Run: headless pygame with SDL's dummy video driver; simulated clock (each Clock.tick advances the game by its frame time, no real sleeping); random seed 0; keys injected as events and as key.get_pressed() state; no mouse input.
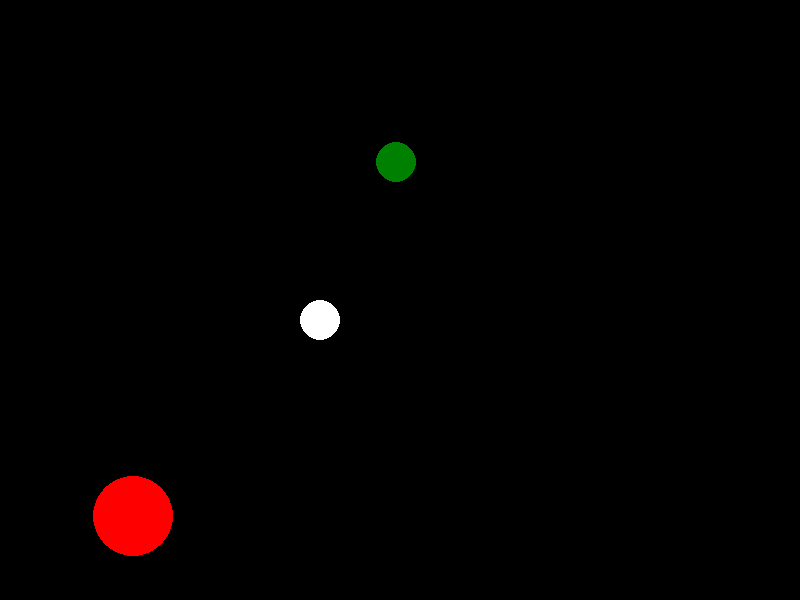
Frame 1 of 4 · flips 1–60 · no input
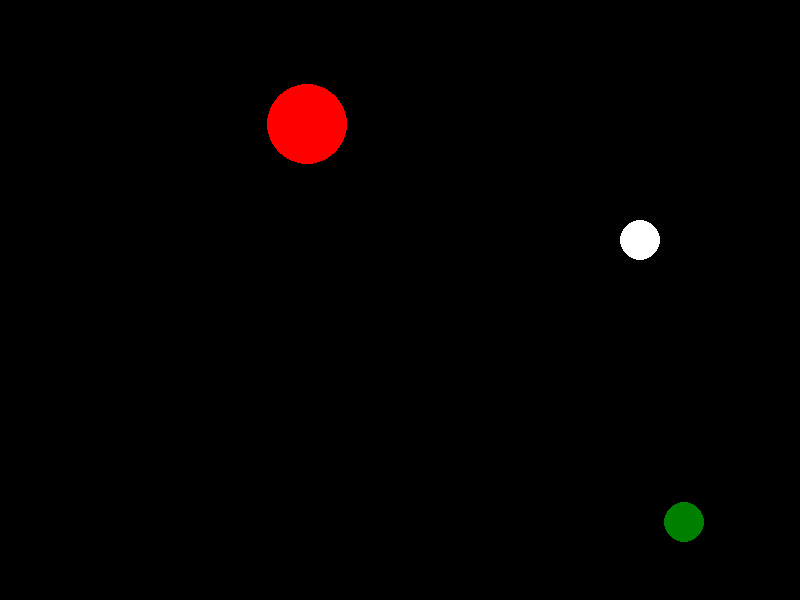
Frame 2 of 4 · flips 61–180 · tapped SPACE, RETURN · held RIGHT (→), D
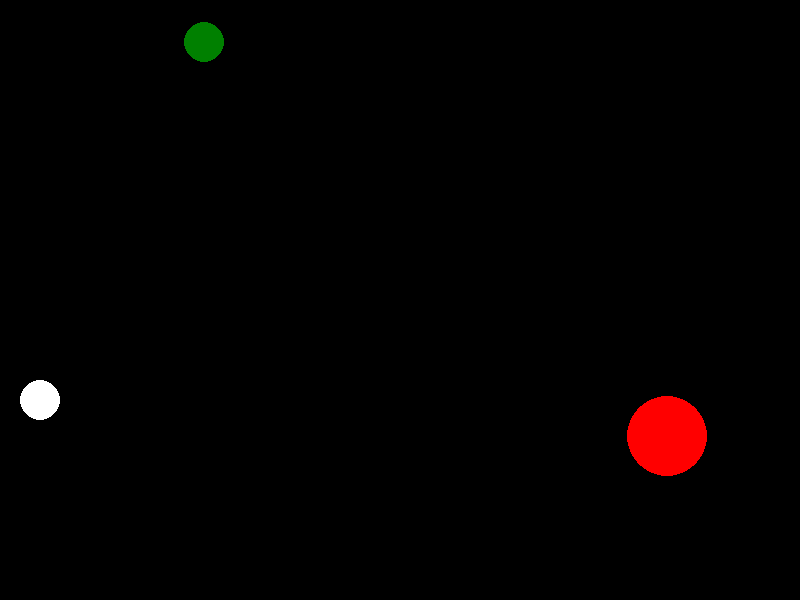
Frame 3 of 4 · flips 181–300 · held DOWN (↓), S
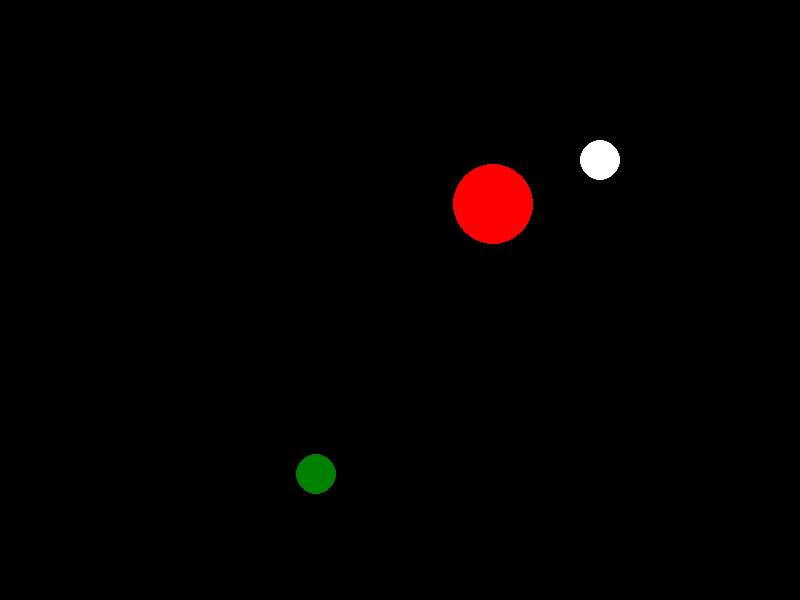
Frame 4 of 4 · flips 301–420 · held LEFT (←), A, UP (↑), W

The pygame program that drew these frames:

import pygame


class Ball:
    def __init__(self, px, py, r, m, vx, vy, col):
        self.posX = px
        self.posY = py
        self.velX = vx
        self.velY = vy
        self.colour = col
        self.rad = r
        self.m = m

    def setPos(self):
        self.posX = int(self.posX + self.velX)
        self.posY = int(self.posY + self.velY)

    def draw(self):
        pygame.draw.circle(screen, self.colour, (self.posX, self.posY), self.rad, 0)

    def wallColl(self):   # Checks and handles wall collisions
        if self.posX - self.rad <= 0 or self.posX + self.rad >= screenWidth:
            self.velX = - self.velX
        if self.posY - self.rad <= 0 or self.posY + self.rad >= screenHeight:
            self.velY = - self.velY


def ballColl():          # Checks for ball-ball collisions
    for i in range(0, len(ballList)):
        for j in range(0, len(ballList)):
            if i != j and distanceSq(ballList[i], ballList[j]) <= square(ballList[i].rad + ballList[j].rad):
                collision(ballList[i], ballList[j])


def collision(ball1, ball2):        # Handles ball-ball collisions
    pass


def distanceSq(ballX, ballY):
    dx = ballX.posX - ballY.posX
    dy = ballX.posY - ballY.posY
    return square(dx) + square(dy)


def square(x):
    return x*x


#pygame.init()
fps = pygame.time.Clock()

screenWidth = 800
screenHeight = 600
WHITE = (255, 255, 255)
BLACK = (0, 0, 0)
GREEN = (0, 128, 0)
RED = (255, 0, 0)
TEST = (128, 128, 128)
ball1 = Ball(25, 25, 20, 1, 5, 5, WHITE)
ball2 = Ball(160, 110, 20, 1, 4, -4, GREEN)
ball3 = Ball(310, 280, 40, 1, -3, 4, RED)
ballList = [ball2, ball1, ball3]
screen = pygame.display.set_mode((screenWidth, screenHeight))
pygame.display.set_caption('Collision')

def main():
    screen.fill(BLACK)
    for ball in ballList:
        ball.draw()
    pygame.display.flip()
    for ball in ballList:
        ball.setPos()
        ball.wallColl()
    ballColl()

while True:
    main()
    fps.tick(60)
